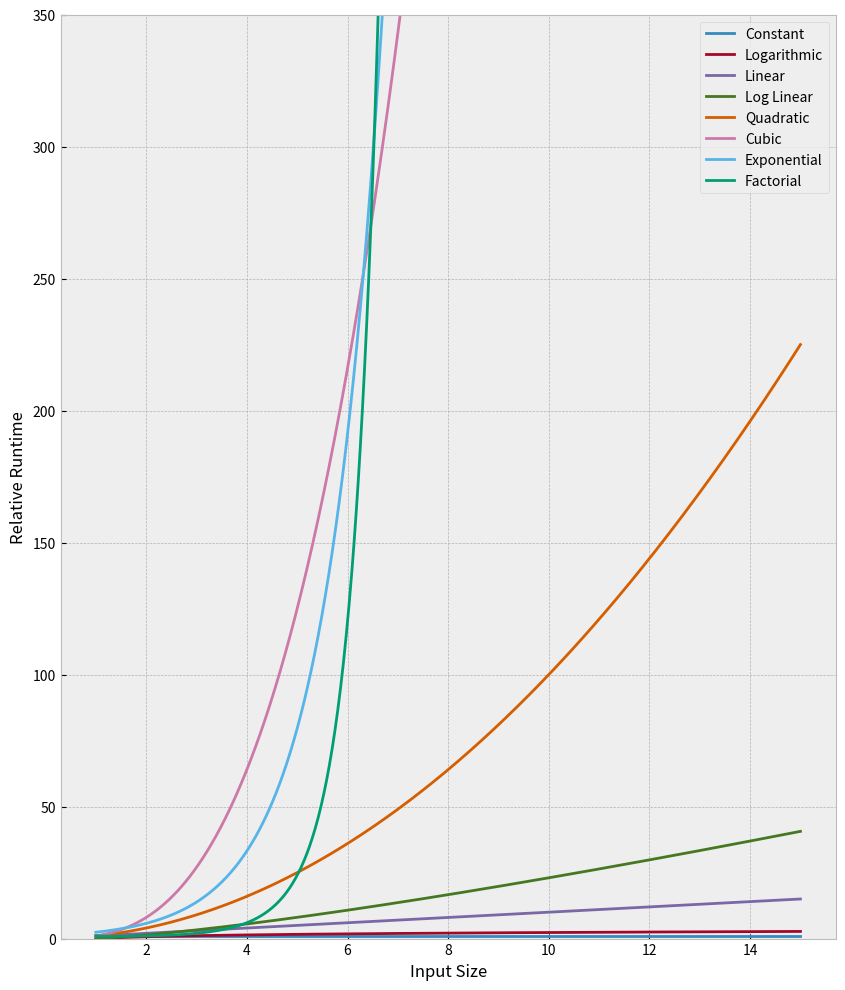

Here is the Python script that generated this plot:
#!/usr/bin/env python3
# -*- coding: utf-8 -*-

'''
big-o-notation.py:
Version: 0.2
Python 3.6
Date created: 22/03/2017
'''

# Big-O   	Name
# 1   		Constant
# log(n)  	Logarithmic
# n   		Linear
# nlog(n) 	Log Linear
# n^2 		Quadratic
# n^3 		Cubic
# 2^n 		Exponential

import matplotlib.pyplot as plt
import numpy as np
from scipy.special import gamma

# Stylesheets defined in Matplotlib
plt.style.use('bmh')

# Set up runtime comparisons
n = np.linspace(1, 15, 1000)
labels = ['Constant', 'Logarithmic', 'Linear', 'Log Linear', 'Quadratic', 'Cubic', 'Exponential', 'Factorial']
big_o = [np.ones(n.shape), np.log(n), n, n * np.log(n), n ** 2, n ** 3, 2.4 ** n, gamma(n)]

# Plot setup
plt.figure(figsize=(10, 12), dpi=150)
plt.ylim(0, 350)

for i in range(len(big_o)):
    plt.plot(n, big_o[i], label=labels[i])

plt.legend(loc=0)
plt.ylabel('Relative Runtime')
plt.xlabel('Input Size')

plt.savefig('big-o-notation.png')

plt.show()
